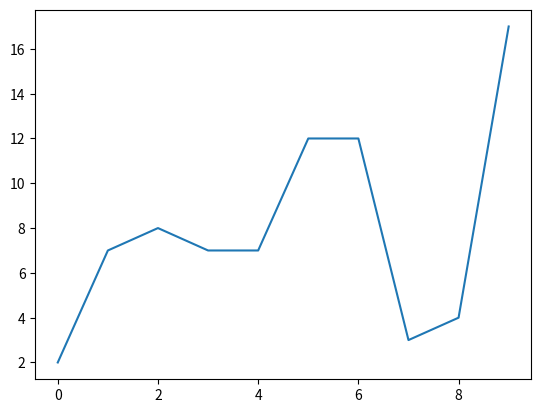

Reproduce this figure in Python.
mod = 9
a = 2
c = 0
seed = 1

# https://en.m.wikipedia.org/wiki/Linear_congruential_generator
def lcg():
    global mod, a, c, seed

    # seed is the random variable
    seed = (a * seed + c) % mod
    mod += 1
    a += 1
    c += 1

def lcg_nomod():
    global mod, a, c, seed

    # seed is the random variable
    # modulus is implemented as a - b * int(a/b)
    var = a * seed + c
    seed = var - mod * int(var / mod)
    mod += 1
    a += 1
    c += 1

it = 10
success = []
loss = []
all_it = []
for _ in range(it):
    # lcg()
    lcg_nomod()
    print(seed)
    all_it.append(seed)

    if seed % 3 == 0:
        success.append(1)
        loss.append(0)
    else:
        loss.append(1)
        success.append(0)
   
import matplotlib.pyplot as plt
import numpy as np

plt.plot(all_it)
plt.show()

print(f'Success: {np.count_nonzero(success)/ float(it) * 100}%')
print(f'Loss: {np.count_nonzero(loss)/ float(it) * 100}%')